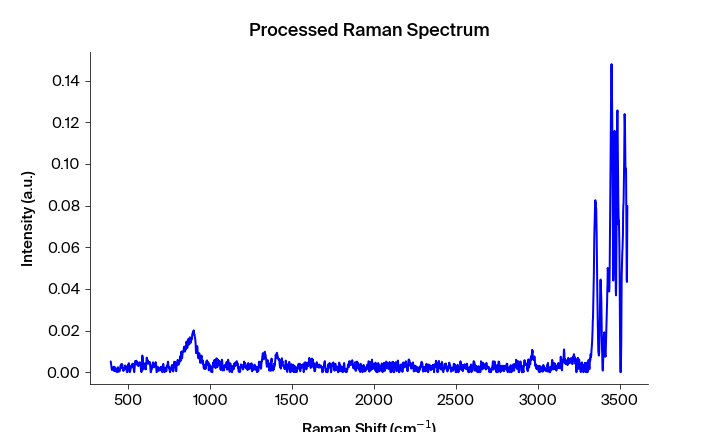

Data behind this chart, as committed beside it:
Pixels #, Intensity (a.u.), Wavelength (nm), Raman shift (cm-1), Raman shift (cm-1) adjusted, Filtered Intensity (a.u.), Baselined Filtered Intensity (a.u.)
0.0, 0.005152, 543.4, 393.5, 393.2, 0.003092, 0.003039
1.0, 0.004392, 543.4, 395.4, 395.1, 0.003092, 0.003039
2.0, 0.003092, 543.5, 397.2, 396.9, 0.003092, 0.003039
3.0, 0.001976, 543.5, 399.1, 398.8, 0.001976, 0.001923
4.0, 0.001028, 543.6, 400.9, 400.6, 0.001242, 0.001189
5.0, 0.001097, 543.6, 402.8, 402.5, 0.001242, 0.001189
6.0, 0.001242, 543.7, 404.7, 404.4, 0.001242, 0.001189
7.0, 0.001756, 543.8, 406.5, 406.2, 0.001756, 0.001703
8.0, 0.002183, 543.8, 408.4, 408.1, 0.001756, 0.001703
9.0, 0.002524, 543.9, 410.2, 409.9, 0.001756, 0.001703
10.0, 0.001504, 543.9, 412.1, 411.8, 0.002009, 0.001956
11.0, 0.0005964, 544, 413.9, 413.6, 0.002009, 0.001956
12.0, 0.002009, 544, 415.8, 415.5, 0.001932, 0.001878
13.0, 0.002582, 544.1, 417.7, 417.4, 0.001932, 0.001878
14.0, 0.001932, 544.1, 419.5, 419.2, 0.001932, 0.001878
15.0, 0.0008296, 544.2, 421.4, 421.1, 0.00143, 0.001377
16.0, 0.0004417, 544.3, 423.2, 422.9, 0.00143, 0.001377
17.0, 0.00143, 544.3, 425.1, 424.8, 0.00143, 0.001377
18.0, 0.001525, 544.4, 426.9, 426.6, 0.001525, 0.001471
19.0, 0.001714, 544.4, 428.8, 428.5, 0.001525, 0.001471
20.0, 0.001536, 544.5, 430.6, 430.3, 0.001525, 0.001471
21.0, 0.0, 544.5, 432.5, 432.2, 0.001326, 0.001273
22.0, 0.001326, 544.6, 434.4, 434, 0.001326, 0.001273
23.0, 0.0007157, 544.6, 436.2, 435.9, 0.000884, 0.0008309
24.0, 0.00237, 544.7, 438.1, 437.7, 0.00107, 0.001017
25.0, 0.000884, 544.7, 439.9, 439.6, 0.000884, 0.0008309
26.0, 0.00107, 544.8, 441.8, 441.4, 0.000884, 0.0008308
27.0, 0.0001735, 544.9, 443.6, 443.3, 0.000884, 0.0008308
28.0, 0.0006632, 544.9, 445.5, 445.1, 0.0006632, 0.00061
29.0, 0.001373, 545, 447.3, 447, 0.0006632, 0.00061
30.0, 0.0006072, 545, 449.2, 448.8, 0.001273, 0.00122
31.0, 0.001273, 545.1, 451, 450.7, 0.001373, 0.00132
32.0, 0.002931, 545.1, 452.9, 452.5, 0.002911, 0.002858
33.0, 0.002911, 545.2, 454.7, 454.4, 0.002911, 0.002858
34.0, 0.00375, 545.2, 456.6, 456.2, 0.002931, 0.002878
35.0, 0.002, 545.3, 458.4, 458.1, 0.003114, 0.00306
36.0, 0.003225, 545.4, 460.3, 459.9, 0.003225, 0.003172
37.0, 0.003114, 545.4, 462.1, 461.7, 0.003114, 0.00306
38.0, 0.003883, 545.5, 464, 463.6, 0.003114, 0.00306
39.0, 0.002735, 545.5, 465.8, 465.4, 0.002735, 0.002682
40.0, 0.002035, 545.6, 467.7, 467.3, 0.002035, 0.001982
41.0, 0.001317, 545.6, 469.5, 469.1, 0.001317, 0.001264
42.0, 0.0005773, 545.7, 471.3, 471, 0.001317, 0.001264
43.0, 0.001168, 545.7, 473.2, 472.8, 0.001317, 0.001264
44.0, 0.001803, 545.8, 475, 474.7, 0.001404, 0.001351
45.0, 0.00163, 545.8, 476.9, 476.5, 0.00163, 0.001577
46.0, 0.001404, 545.9, 478.7, 478.3, 0.001803, 0.00175
47.0, 0.002151, 546, 480.6, 480.2, 0.002151, 0.002097
48.0, 0.003228, 546, 482.4, 482, 0.002151, 0.002097
49.0, 0.002338, 546.1, 484.3, 483.9, 0.002151, 0.002097
50.0, 0.001509, 546.1, 486.1, 485.7, 0.002338, 0.002285
51.0, 0.001831, 546.2, 487.9, 487.6, 0.001831, 0.001778
52.0, 0.002616, 546.2, 489.8, 489.4, 0.001509, 0.001456
53.0, 0.0003593, 546.3, 491.6, 491.2, 0.0003593, 0.0003061
54.0, 0.0, 546.3, 493.5, 493.1, 0.0003593, 0.0003061
55.0, 0.0, 546.4, 495.3, 494.9, 0.0003593, 0.0003061
56.0, 0.001221, 546.5, 497.2, 496.7, 0.001221, 0.001168
57.0, 0.003407, 546.5, 499, 498.6, 0.001668, 0.001615
58.0, 0.001668, 546.6, 500.8, 500.4, 0.003407, 0.003354
59.0, 0.00363, 546.6, 502.7, 502.3, 0.00363, 0.003577
... 1,988 more rows
